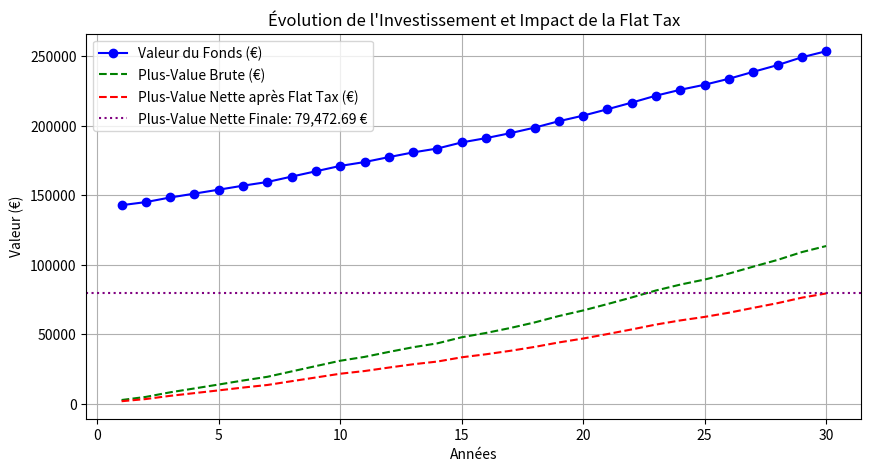

Python code for this plot:
import numpy as np
import pandas as pd
import matplotlib.pyplot as plt
import random

# Définition des taux d'imposition
FLAT_TAX_RATE = 0.30  # 30% (12.8% IR + 17.2% prélèvements sociaux)

def update_fund_value(fund_value, monetary_fund_rate, monetary_fund_volatility, additional_contribution):
    """ Met à jour la valeur du fonds avec variation aléatoire du taux monétaire """
    fund_rate_variation = random.uniform(-monetary_fund_volatility, monetary_fund_volatility)
    actual_monetary_fund_rate = monetary_fund_rate + fund_rate_variation
    return (fund_value + additional_contribution) * (1 + actual_monetary_fund_rate / 100)

def simulate_investment():
    """ Simule l'investissement et applique la flat tax au moment du retrait """
    # Variables initiales
    initial_cash = 140000  # Montant investi au départ
    monetary_fund_rate = 2  # Taux d'intérêt moyen (%)
    monetary_fund_volatility = 0.5  # Volatilité des taux (%)
    years = 30 # Durée de l'investissement
    additional_contribution = 0  # Ajout de capital (fixe à 0 ici)

    fund_value = initial_cash  # Valeur initiale du fonds
    data = []

    for year in range(1, years + 1):
        fund_value = update_fund_value(fund_value, monetary_fund_rate, monetary_fund_volatility, additional_contribution)
        roi = fund_value - initial_cash  # Plus-value brute

        data.append([year, fund_value, roi])

    # Calcul de la flat tax au moment du retrait
    total_gain = fund_value - initial_cash
    final_tax = total_gain * FLAT_TAX_RATE
    fund_value_after_tax = fund_value - final_tax
    net_gain_after_tax = total_gain - final_tax

    # Résumé des résultats
    print("\n📊 **Récapitulatif de l'investissement** 📊")
    print(f"🔹 Montant investi : {initial_cash:,.2f} €")
    print(f"🔹 Valeur finale avant impôt : {fund_value:,.2f} €")
    print(f"🔹 Plus-value totale : {total_gain:,.2f} €")
    print(f"🔹 Flat tax (30%) : {final_tax:,.2f} €")
    print(f"🔹 Montant récupéré après impôt : {fund_value_after_tax:,.2f} €")
    print(f"🔹 Plus-value nette après impôt : {net_gain_after_tax:,.2f} €\n")

    return data, total_gain, net_gain_after_tax

def run_simulation():
    """ Exécute la simulation et affiche le graphique de l'évolution de l'investissement """
    data, total_gain, net_gain_after_tax = simulate_investment()

    df = pd.DataFrame(data, columns=['Année', 'Valeur du Fonds', 'Plus-Value Brute'])

    # Calcul de la plus-value nette après impôt
    df["Plus-Value Nette"] = df["Plus-Value Brute"] * (1 - FLAT_TAX_RATE)

    # Création du graphique
    plt.figure(figsize=(10, 5))

    # Courbe de la valeur du fonds
    plt.plot(df["Année"], df["Valeur du Fonds"], label="Valeur du Fonds (€)", linestyle='-', marker='o', color='blue')

    # Courbe de la plus-value brute
    plt.plot(df["Année"], df["Plus-Value Brute"], label="Plus-Value Brute (€)", linestyle='--', color='green')

    # Courbe de la plus-value nette après impôt
    plt.plot(df["Année"], df["Plus-Value Nette"], label="Plus-Value Nette après Flat Tax (€)", linestyle='--', color='red')

    # Ligne horizontale pour montrer la plus-value nette finale
    plt.axhline(y=net_gain_after_tax, color='purple', linestyle=':', label=f"Plus-Value Nette Finale: {net_gain_after_tax:,.2f} €")

    plt.xlabel("Années")
    plt.ylabel("Valeur (€)")
    plt.legend()
    plt.title("Évolution de l'Investissement et Impact de la Flat Tax")
    plt.grid()
    plt.show()

if __name__ == "__main__":
    run_simulation()
